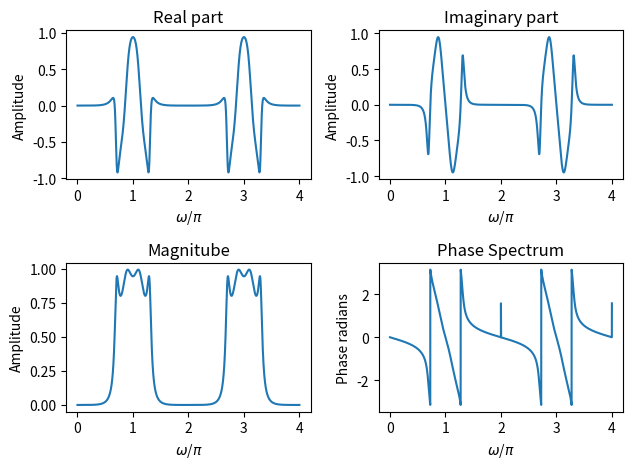

Here is the Python script that generated this plot:
import numpy as np 
import matplotlib.pyplot as plt 
from scipy import signal 
PointNum = 1000
pi = np.pi
NumeratorCof = np.array([0.008,-0.033*np.exp(-1j*2*pi),0.05*np.exp(-2j*2*pi)\
                         ,-0.033*np.exp(-3j*2*pi),0.008*np.exp(-4j*2*pi)])

DenominatorCof = np.array([1,2.37*np.exp(-1j*2*pi),2.7*np.exp(-2j*2*pi)\
                           ,1.6*np.exp(-3j*2*pi),0.41*np.exp(-4j*2*pi)])

worN = np.arange(0,4*pi,pi/(PointNum-1))
w,h = signal.freqz(NumeratorCof,DenominatorCof,worN)
#plot part 
PlotTitle = [['Real part' , 'Imaginary part'],['Magnitube','Phase Spectrum']]
Ylabel = [['Amplitude','Amplitude'],['Amplitude','Phase radians']]
XValue = [[np.real(h),np.imag(h)],[np.abs(h),np.angle(h)]]
'''
When call subplots function that will returns fig and ax object
fig: matplotlib.figure.Figure object
ax: Axes object or array of Axes objects.
ref:https://matplotlib.org/devdocs/api/_as_gen/matplotlib.pyplot.subplots.html
'''
fig,ax = plt.subplots(nrows=2,ncols=2)
for row in range(ax.shape[0]):
    for col in range(ax.shape[1]):
        ax[row,col].set_title(PlotTitle[row][col])
        ax[row,col].set_ylabel(Ylabel[row][col])
        ax[row,col].plot(w/pi,XValue[row][col])
        ax[row,col].set_xlabel('$\omega$/$\pi$')
plt.tight_layout()
plt.show()

